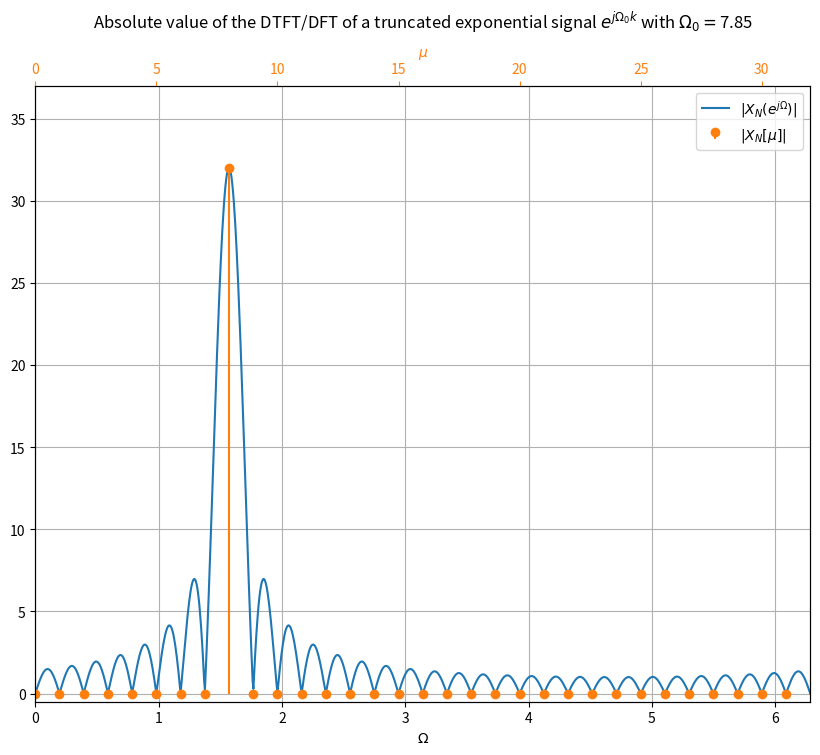

The matplotlib source for this figure:
import matplotlib.pyplot as plt
import numpy as np

# Om0 = -2  # frequency of exponential signal
# N = 45  # length of signal


# # DTFT of finite length exponential signal (analytic)
# Om = np.linspace(-np.pi, np.pi, num=1024)
# XN = (
#     np.exp(-1j * (Om - Om0) * (N - 1) / 2)
#     * (np.sin(N * (Om - Om0) / 2))
#     / (np.sin((Om - Om0) / 2))
# )

# # plot spectrum
# plt.figure(figsize=(10, 8))
# plt.plot(Om, abs(XN))
# plt.title(
#     r"Absolute value of the DTFT of a truncated exponential signal "
#     + r"$e^{{j \Omega_0 k}}$ with $\Omega_0=${0:1.2f}".format(Om0)
# )
# plt.xlabel(r"$\Omega$")
# plt.ylabel(r"$|X_N(e^{j \Omega})|$")
# plt.axis([-np.pi, np.pi, -0.5, N + 5])
# plt.grid()

# plt.show()


N = 32  # length of the signal
P = 40  # periodicity of the exponential signal
Om0 = P * (2 * np.pi / N)  # frequency of exponential signal


# truncated exponential signal
k = np.arange(N)
x = np.exp(1j * Om0 * k)

# DTFT of finite length exponential signal (analytic)
Om = np.linspace(0, 2 * np.pi, num=1024)
Xw = (
    np.exp(-1j * (Om - Om0) * (N - 1) / 2)
    * (np.sin(N * (Om - Om0) / 2))
    / (np.sin((Om - Om0) / 2))
)

# DFT of the exponential signal by FFT
X = np.fft.fft(x)
mu = np.arange(N) * 2 * np.pi / N

# plot spectra
plt.figure(figsize=(10, 8))
ax1 = plt.gca()

plt.plot(Om, abs(Xw), label=r"$|X_N(e^{j \Omega})|$")
plt.stem(mu, abs(X), label=r"$|X_N[\mu]|$", basefmt=" ", linefmt="C1", markerfmt="C1o")
plt.ylim([-0.5, N + 5])
plt.title(
    r"Absolute value of the DTFT/DFT of a truncated exponential signal "
    + r"$e^{{j \Omega_0 k}}$ with $\Omega_0=${0:1.2f}".format(Om0),
    y=1.08,
)
plt.legend()

ax1.set_xlabel(r"$\Omega$")
ax1.set_xlim([Om[0], Om[-1]])
ax1.grid()

ax2 = ax1.twiny()
ax2.set_xlim([0, N])
ax2.set_xlabel(r"$\mu$", color="C1")
ax2.tick_params("x", colors="C1")

plt.show()